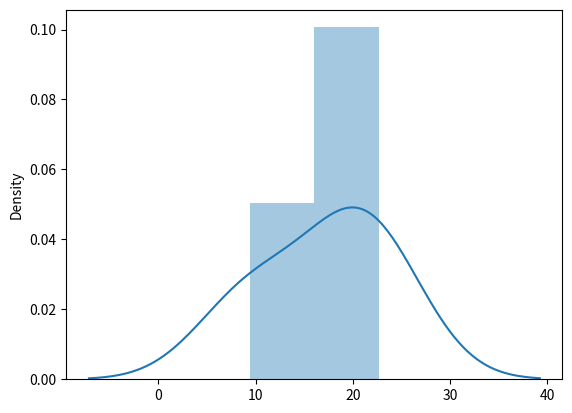

This chart was generated by the following Python code:
import seaborn as sns
from numpy import random
import matplotlib.pyplot as plt
"""
eg-unexpected increase and decrease
scales-increase (default 1.0)
size
"""
x=random.exponential(scale=2,size=(1))
print(x)
sns.distplot(random.exponential(scale=5,size=(3)),hist=True)
plt.show()

